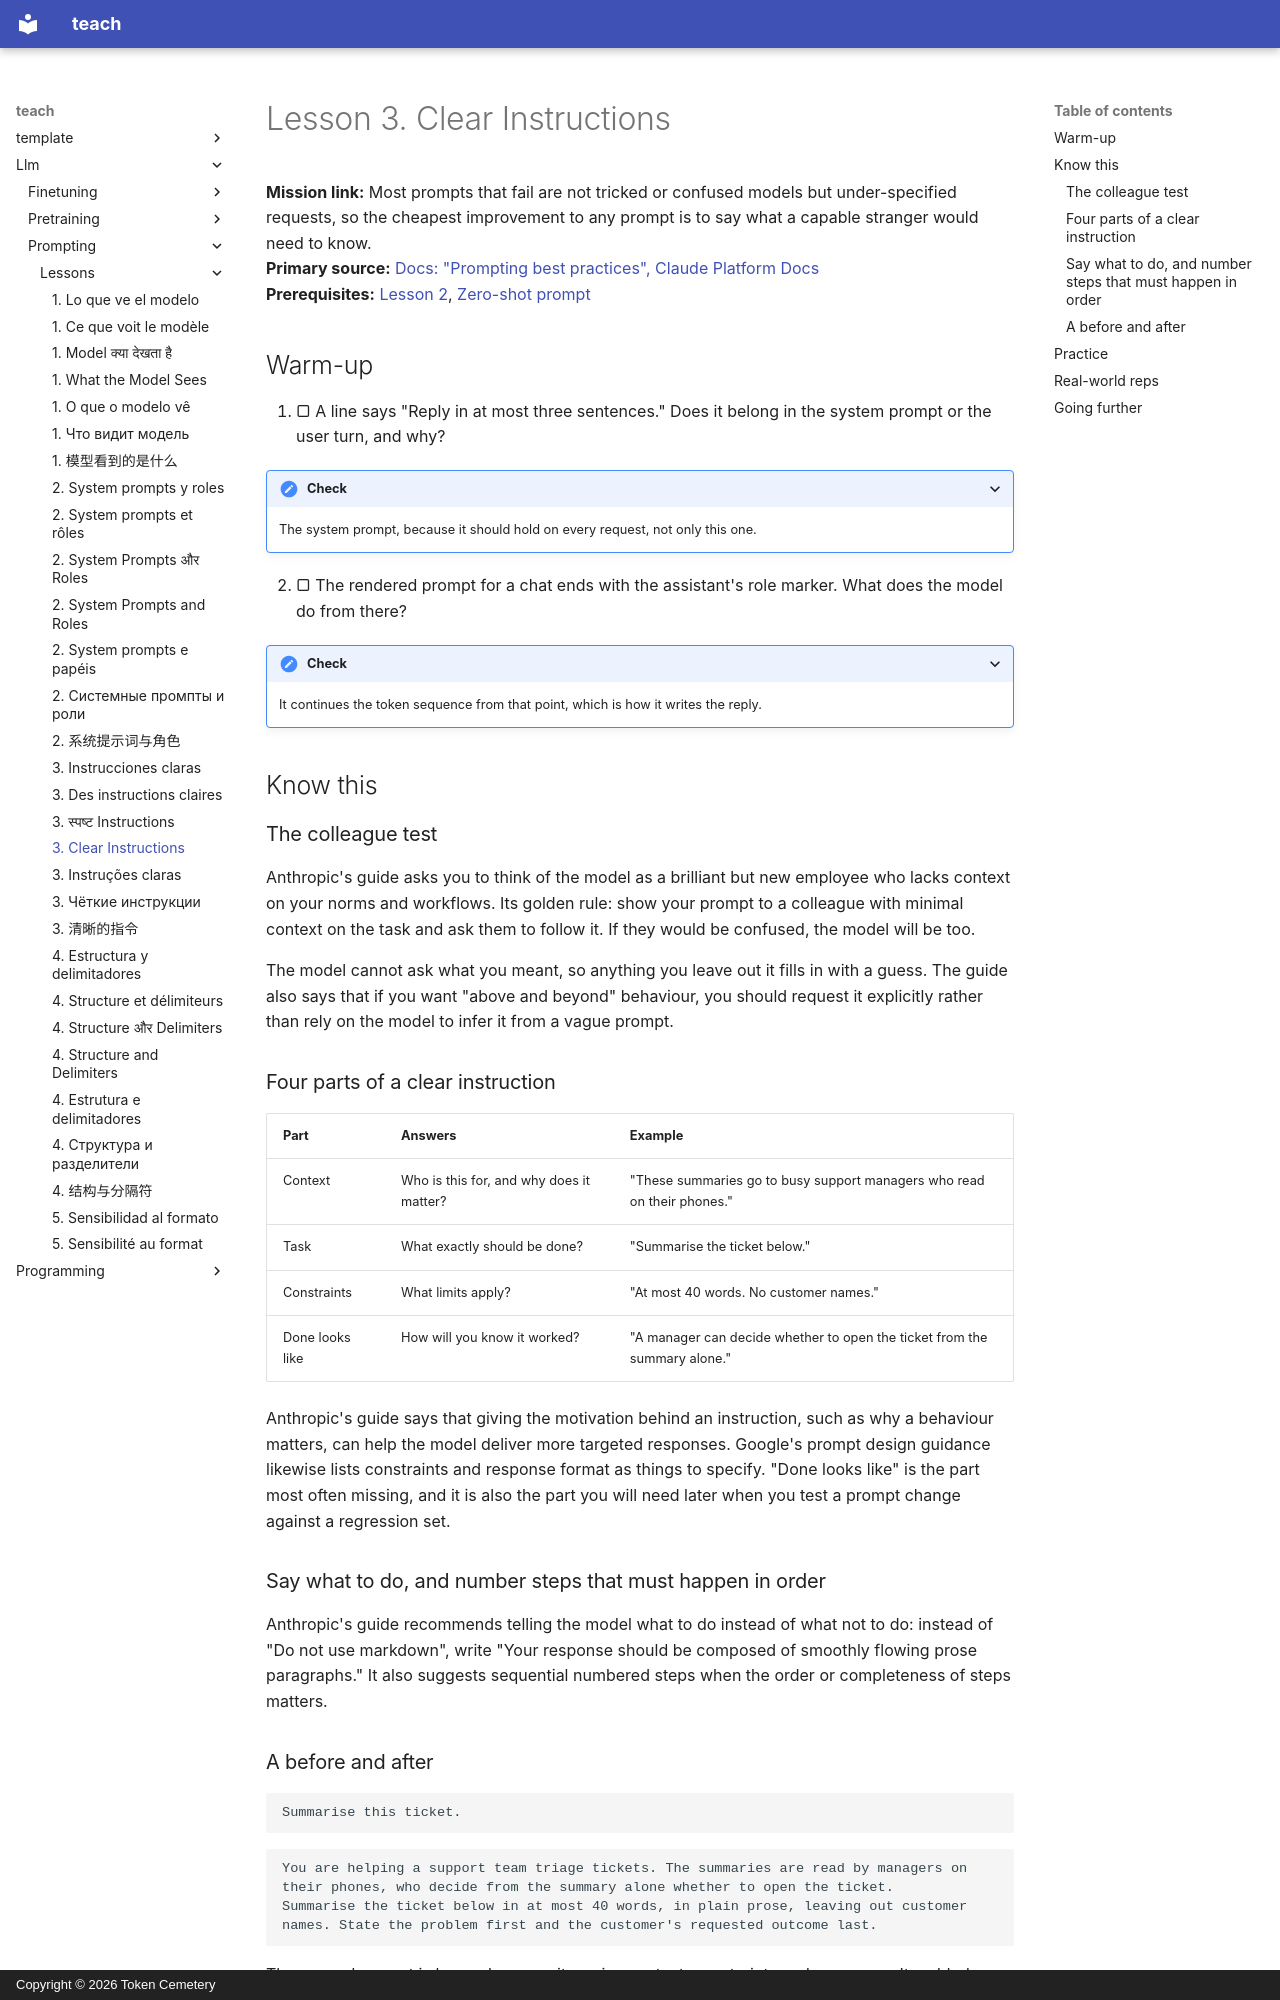

repository: TokenCemetery/teach · page: llm/prompting/lessons/0003-clear-instructions/index.html · generator: mkdocs · copyright: Copyright © 2026 Token Cemetery

---
title: "3. Clear Instructions"
description: "Write an instruction a capable newcomer could follow: context, the task, the constraints, and what done looks like"
type: lesson
---

# Lesson 3. Clear Instructions

**Mission link:** Most prompts that fail are not tricked or confused models but under-specified requests, so the cheapest improvement to any prompt is to say what a capable stranger would need to know.
**Primary source:** [Docs: "Prompting best practices", Claude Platform Docs](https://platform.claude.com/docs/en/build-with-claude/prompt-engineering/claude-prompting-best-practices#be-clear-and-direct)
**Prerequisites:** [Lesson 2](0002-system-prompts-and-roles.md), [Zero-shot prompt](../GLOSSARY.md)

## Warm-up

1. ▢ A line says "Reply in at most three sentences." Does it belong in the system prompt or the user turn, and why?

<details markdown="1"><summary>Check</summary>

The system prompt, because it should hold on every request, not only this one.

</details>

2. ▢ The rendered prompt for a chat ends with the assistant's role marker. What does the model do from there?

<details markdown="1"><summary>Check</summary>

It continues the token sequence from that point, which is how it writes the reply.

</details>

## Know this

### The colleague test

Anthropic's guide asks you to think of the model as a brilliant but new employee who lacks context on your norms and workflows. Its golden rule: show your prompt to a colleague with minimal context on the task and ask them to follow it. If they would be confused, the model will be too.

The model cannot ask what you meant, so anything you leave out it fills in with a guess. The guide also says that if you want "above and beyond" behaviour, you should request it explicitly rather than rely on the model to infer it from a vague prompt.

### Four parts of a clear instruction

| Part | Answers | Example |
|---|---|---|
| Context | Who is this for, and why does it matter? | "These summaries go to busy support managers who read on their phones." |
| Task | What exactly should be done? | "Summarise the ticket below." |
| Constraints | What limits apply? | "At most 40 words. No customer names." |
| Done looks like | How will you know it worked? | "A manager can decide whether to open the ticket from the summary alone." |

Anthropic's guide says that giving the motivation behind an instruction, such as why a behaviour matters, can help the model deliver more targeted responses. Google's prompt design guidance likewise lists constraints and response format as things to specify. "Done looks like" is the part most often missing, and it is also the part you will need later when you test a prompt change against a regression set.

### Say what to do, and number steps that must happen in order

Anthropic's guide recommends telling the model what to do instead of what not to do: instead of "Do not use markdown", write "Your response should be composed of smoothly flowing prose paragraphs." It also suggests sequential numbered steps when the order or completeness of steps matters.

### A before and after

```text
Summarise this ticket.
```

```text
You are helping a support team triage tickets. The summaries are read by managers on their phones, who decide from the summary alone whether to open the ticket.
Summarise the ticket below in at most 40 words, in plain prose, leaving out customer names. State the problem first and the customer's requested outcome last.
```

The second prompt is longer because it carries context, constraints and a purpose. Its added length is information, not decoration.
